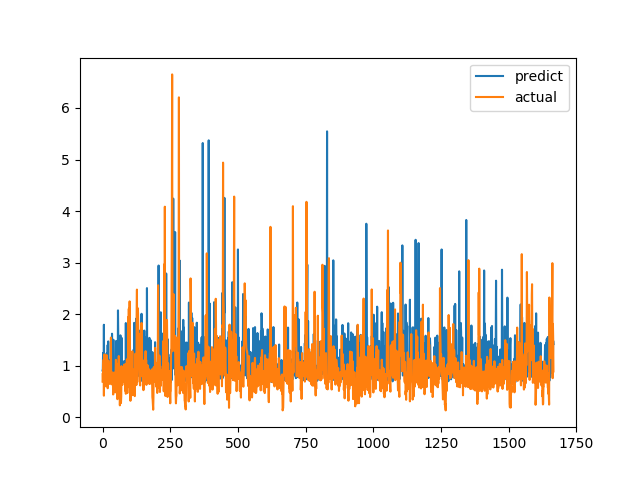

Source data for this figure (header and first rows):
predict, actual
0.907, 0.6915
0.9359, 0.8558
1.248, 0.7094
0.8062, 1.015
0.9265, 1.116
1.794, 0.4183
0.7336, 1.002
1.034, 1.219
0.7857, 1.143
0.9669, 0.6528
0.7534, 0.6747
0.742, 0.601
0.9731, 0.6695
0.7919, 0.6538
0.7744, 0.7814
1.236, 1.206
0.8649, 0.8469
0.9728, 0.8286
1.036, 0.6482
1.402, 0.5624
0.8567, 0.7183
1.472, 1.1
0.896, 0.9542
0.8433, 0.729
0.7532, 0.6694
1.112, 0.8631
1.003, 0.6465
0.858, 0.8223
0.7301, 0.9236
0.7453, 0.8301
0.9066, 1.067
1.126, 1.546
0.9589, 0.6827
0.9365, 0.6386
0.8537, 0.6464
1.621, 0.6881
0.9194, 0.7274
0.9266, 0.65
0.719, 0.8694
0.7122, 0.4409
1.503, 0.4519
0.8909, 0.7575
0.7343, 0.4952
0.8819, 0.6851
0.7662, 0.7244
0.6782, 0.8654
1.035, 0.74
0.8141, 0.8071
0.8574, 0.8204
0.7885, 1.114
1.479, 1.109
0.814, 0.4751
0.6771, 1.039
0.9056, 0.9458
0.9798, 0.7878
0.9288, 0.3505
0.7447, 0.9368
2.073, 0.9868
1.483, 0.647
1.111, 1.03
... 1,606 more rows
